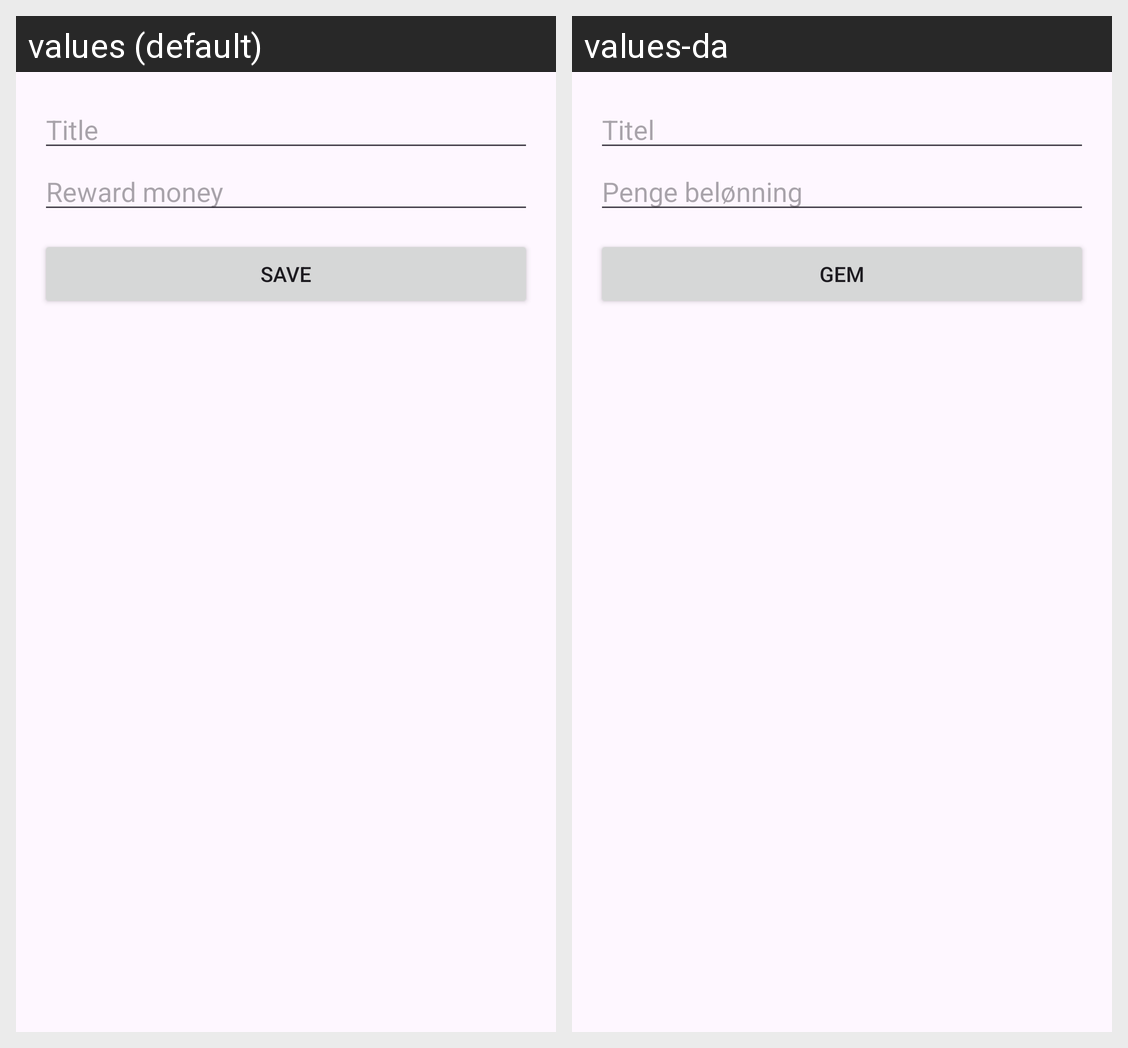

Locale-by-locale string values for the Android screen shown in this grid:
Android screen res/layout/activity_add_todo.xml rendered under 2 locales, left to right: values (default), values-da. Device: Nexus 5 (rendered at 1080×1920; each locale shown at half size, 540×960, under a caption strip naming it); theme Theme.ToDoHabitPocketChange.
Strings drawn on this screen, with the default value and each locale's value (text and hints the layout hard-codes, and strings that could not be matched under every locale, appear in the picture but are not listed):

title
  values: Title
  values-da: Titel

reward_money
  values: Reward money
  values-da: Penge belønning

save
  values: Save
  values-da: Gem
